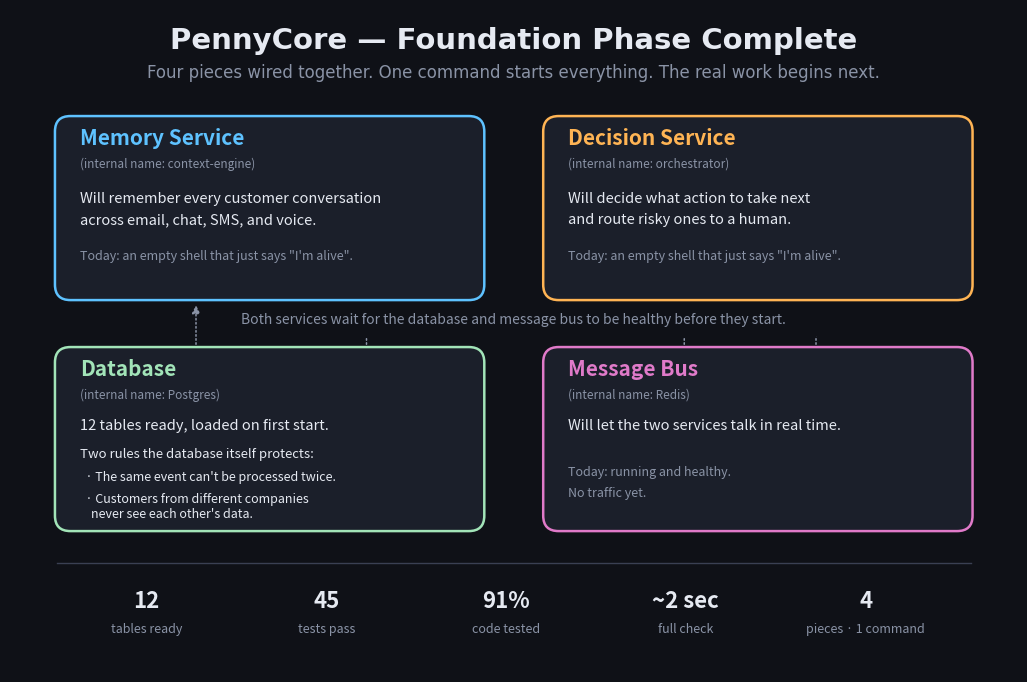

This figure's Python source: (Note: this script raises an exception after producing the figure.)
"""Render the Phase 1 wrap-up architecture diagram for the Day 4 social post.

STRICT RULES for this diagram:
1. Only show what exists at the end of Phase 1 (Day 4, 2026-05-07).
   No forward references to Phase 2+ behavior.
2. Use plain English a non-technical reader can follow.
   Technical names (context-engine, orchestrator, Postgres, Redis) appear
   only as small subtitles under the plain-English label.

What exists in Phase 1:
- 4 containers running as scaffolds (postgres, redis, context-engine, orchestrator)
- The two web services boot and answer "I'm alive" / "I'm ready" health pings
- The database has 12 tables auto-loaded on first start
- Three rules the database itself protects:
    - the same event cannot be processed twice
    - customers from different companies never see each other's data
    - removing a customer also removes their messages (no orphan rows)
- A 2-second quality check runs every commit (45 automated checks pass)
- Healthcheck-gated startup: services wait for db + bus before they start

Output: results/samples/day04_phase1_architecture.png
"""
from __future__ import annotations

import matplotlib.pyplot as plt
from matplotlib.patches import FancyArrowPatch, FancyBboxPatch

# ---- palette ---------------------------------------------------------------
BG = "#0F1117"
CARD = "#1B1F2A"
ACCENT = "#5EC2FF"     # memory service
ACCENT_2 = "#FFB454"   # decision service
DATA = "#A2E4B8"       # database
BUS = "#E07AC9"        # message bus
TEXT = "#E6EAF2"
MUTED = "#8A93A6"
RULE = "#3A4053"

# ---- figure ----------------------------------------------------------------
fig, ax = plt.subplots(figsize=(13, 8.6), dpi=200)
fig.patch.set_facecolor(BG)
ax.set_facecolor(BG)
ax.set_xlim(0, 13)
ax.set_ylim(0, 8.6)
ax.set_axis_off()


def card(x, y, w, h, edge_color, fill=CARD, lw=1.8):
    box = FancyBboxPatch(
        (x, y), w, h,
        boxstyle="round,pad=0.02,rounding_size=0.20",
        linewidth=lw, edgecolor=edge_color, facecolor=fill,
    )
    ax.add_patch(box)


def arrow(x1, y1, x2, y2, color=MUTED, ls="-", lw=1.4):
    a = FancyArrowPatch(
        (x1, y1), (x2, y2),
        arrowstyle="-|>", mutation_scale=12,
        color=color, linewidth=lw, linestyle=ls,
    )
    ax.add_patch(a)


# ---- title -----------------------------------------------------------------
ax.text(
    6.5, 8.20, "PennyCore — Foundation Phase Complete",
    color=TEXT, fontsize=21, fontweight="bold",
    ha="center", va="center", family="DejaVu Sans",
)
ax.text(
    6.5, 7.78,
    "Four pieces wired together. One command starts everything. The real work begins next.",
    color=MUTED, fontsize=12, ha="center", va="center", family="DejaVu Sans",
)

# ---- service cards (top row) — plain-English labels -----------------------
# Memory service
card(0.6, 4.85, 5.5, 2.35, ACCENT)
ax.text(0.90, 6.85, "Memory Service", color=ACCENT, fontsize=15, fontweight="bold")
ax.text(0.90, 6.55, "(internal name: context-engine)", color=MUTED, fontsize=8.5, style="italic")
ax.text(0.90, 6.10, "Will remember every customer conversation", color=TEXT, fontsize=10.5)
ax.text(0.90, 5.82, "across email, chat, SMS, and voice.", color=TEXT, fontsize=10.5)
ax.text(0.90, 5.35, 'Today: an empty shell that just says "I\'m alive".', color=MUTED, fontsize=9, style="italic")

# Decision service
card(6.9, 4.85, 5.5, 2.35, ACCENT_2)
ax.text(7.20, 6.85, "Decision Service", color=ACCENT_2, fontsize=15, fontweight="bold")
ax.text(7.20, 6.55, "(internal name: orchestrator)", color=MUTED, fontsize=8.5, style="italic")
ax.text(7.20, 6.10, "Will decide what action to take next", color=TEXT, fontsize=10.5)
ax.text(7.20, 5.82, "and route risky ones to a human.", color=TEXT, fontsize=10.5)
ax.text(7.20, 5.35, 'Today: an empty shell that just says "I\'m alive".', color=MUTED, fontsize=9, style="italic")

# ---- data layer (bottom row) ----------------------------------------------
# Database
card(0.6, 1.85, 5.5, 2.35, DATA)
ax.text(0.90, 3.85, "Database", color=DATA, fontsize=15, fontweight="bold")
ax.text(0.90, 3.55, "(internal name: Postgres)", color=MUTED, fontsize=8.5, style="italic")
ax.text(0.90, 3.15, "12 tables ready, loaded on first start.", color=TEXT, fontsize=10.5)
ax.text(0.90, 2.78, "Two rules the database itself protects:", color=TEXT, fontsize=9.5)
ax.text(0.90, 2.48, "  · The same event can't be processed twice.", color=TEXT, fontsize=9)
ax.text(0.90, 2.20, "  · Customers from different companies", color=TEXT, fontsize=9)
ax.text(0.90, 2.00, "    never see each other's data.", color=TEXT, fontsize=9)

# Message bus
card(6.9, 1.85, 5.5, 2.35, BUS)
ax.text(7.20, 3.85, "Message Bus", color=BUS, fontsize=15, fontweight="bold")
ax.text(7.20, 3.55, "(internal name: Redis)", color=MUTED, fontsize=8.5, style="italic")
ax.text(7.20, 3.15, "Will let the two services talk in real time.", color=TEXT, fontsize=10.5)
ax.text(7.20, 2.55, "Today: running and healthy.", color=MUTED, fontsize=9, style="italic")
ax.text(7.20, 2.27, "No traffic yet.", color=MUTED, fontsize=9, style="italic")

# ---- arrows: the only real wiring in Phase 1 (startup ordering) -----------
# Short, clean dotted arrows from each db-layer card up to the service above it.
# Each service waits on BOTH database and bus; we draw one arrow per service for clarity.
arrow(2.4, 4.22, 2.4, 4.80, color=MUTED, ls=":", lw=1.1)   # memory ← database
arrow(8.7, 4.22, 8.7, 4.80, color=MUTED, ls=":", lw=1.1)   # decision ← message bus
arrow(4.6, 4.22, 4.6, 4.80, color=MUTED, ls=":", lw=1.1)   # memory ← (also bus, drawn from db side for layout)
arrow(10.4, 4.22, 10.4, 4.80, color=MUTED, ls=":", lw=1.1) # decision ← (also db)

# Plain-English label for the arrows — placed in a dedicated band with a
# subtle background card so it stays readable above the arrows.
card(2.5, 4.36, 8.0, 0.42, RULE, fill=BG, lw=0.0)
ax.text(
    6.5, 4.57,
    "Both services wait for the database and message bus to be healthy before they start.",
    color=MUTED, fontsize=10, ha="center", va="center", style="italic",
)

# ---- footer rule + Phase 1 stats in plain English -------------------------
ax.plot([0.6, 12.4], [1.42, 1.42], color=RULE, lw=1.0)

# Plain-English footer. Each value is from Phase 1 only.
#   12 → tables (report line 342)
#   45 → tests (report line 345)
#   91% → coverage on shipped code (report line 349)
#   2 sec → local CI runtime (report line 252)
#   4 → docker services (report line 351)
stats = [
    ("12",     "tables ready"),
    ("45",     "tests pass"),
    ("91%",    "code tested"),
    ("~2 sec", "full check"),
    ("4",      "pieces · 1 command"),
]
n = len(stats)
slot = 11.6 / n
for i, (val, label) in enumerate(stats):
    cx = 0.6 + slot * (i + 0.5)
    ax.text(cx, 0.92, val, color=TEXT, fontsize=16, fontweight="bold", ha="center", va="center")
    ax.text(cx, 0.55, label, color=MUTED, fontsize=9, ha="center", va="center")

# ---- save -----------------------------------------------------------------
out = "results/samples/day04_phase1_architecture.png"
plt.savefig(out, facecolor=BG, bbox_inches="tight", pad_inches=0.30)
print(f"wrote {out}")
